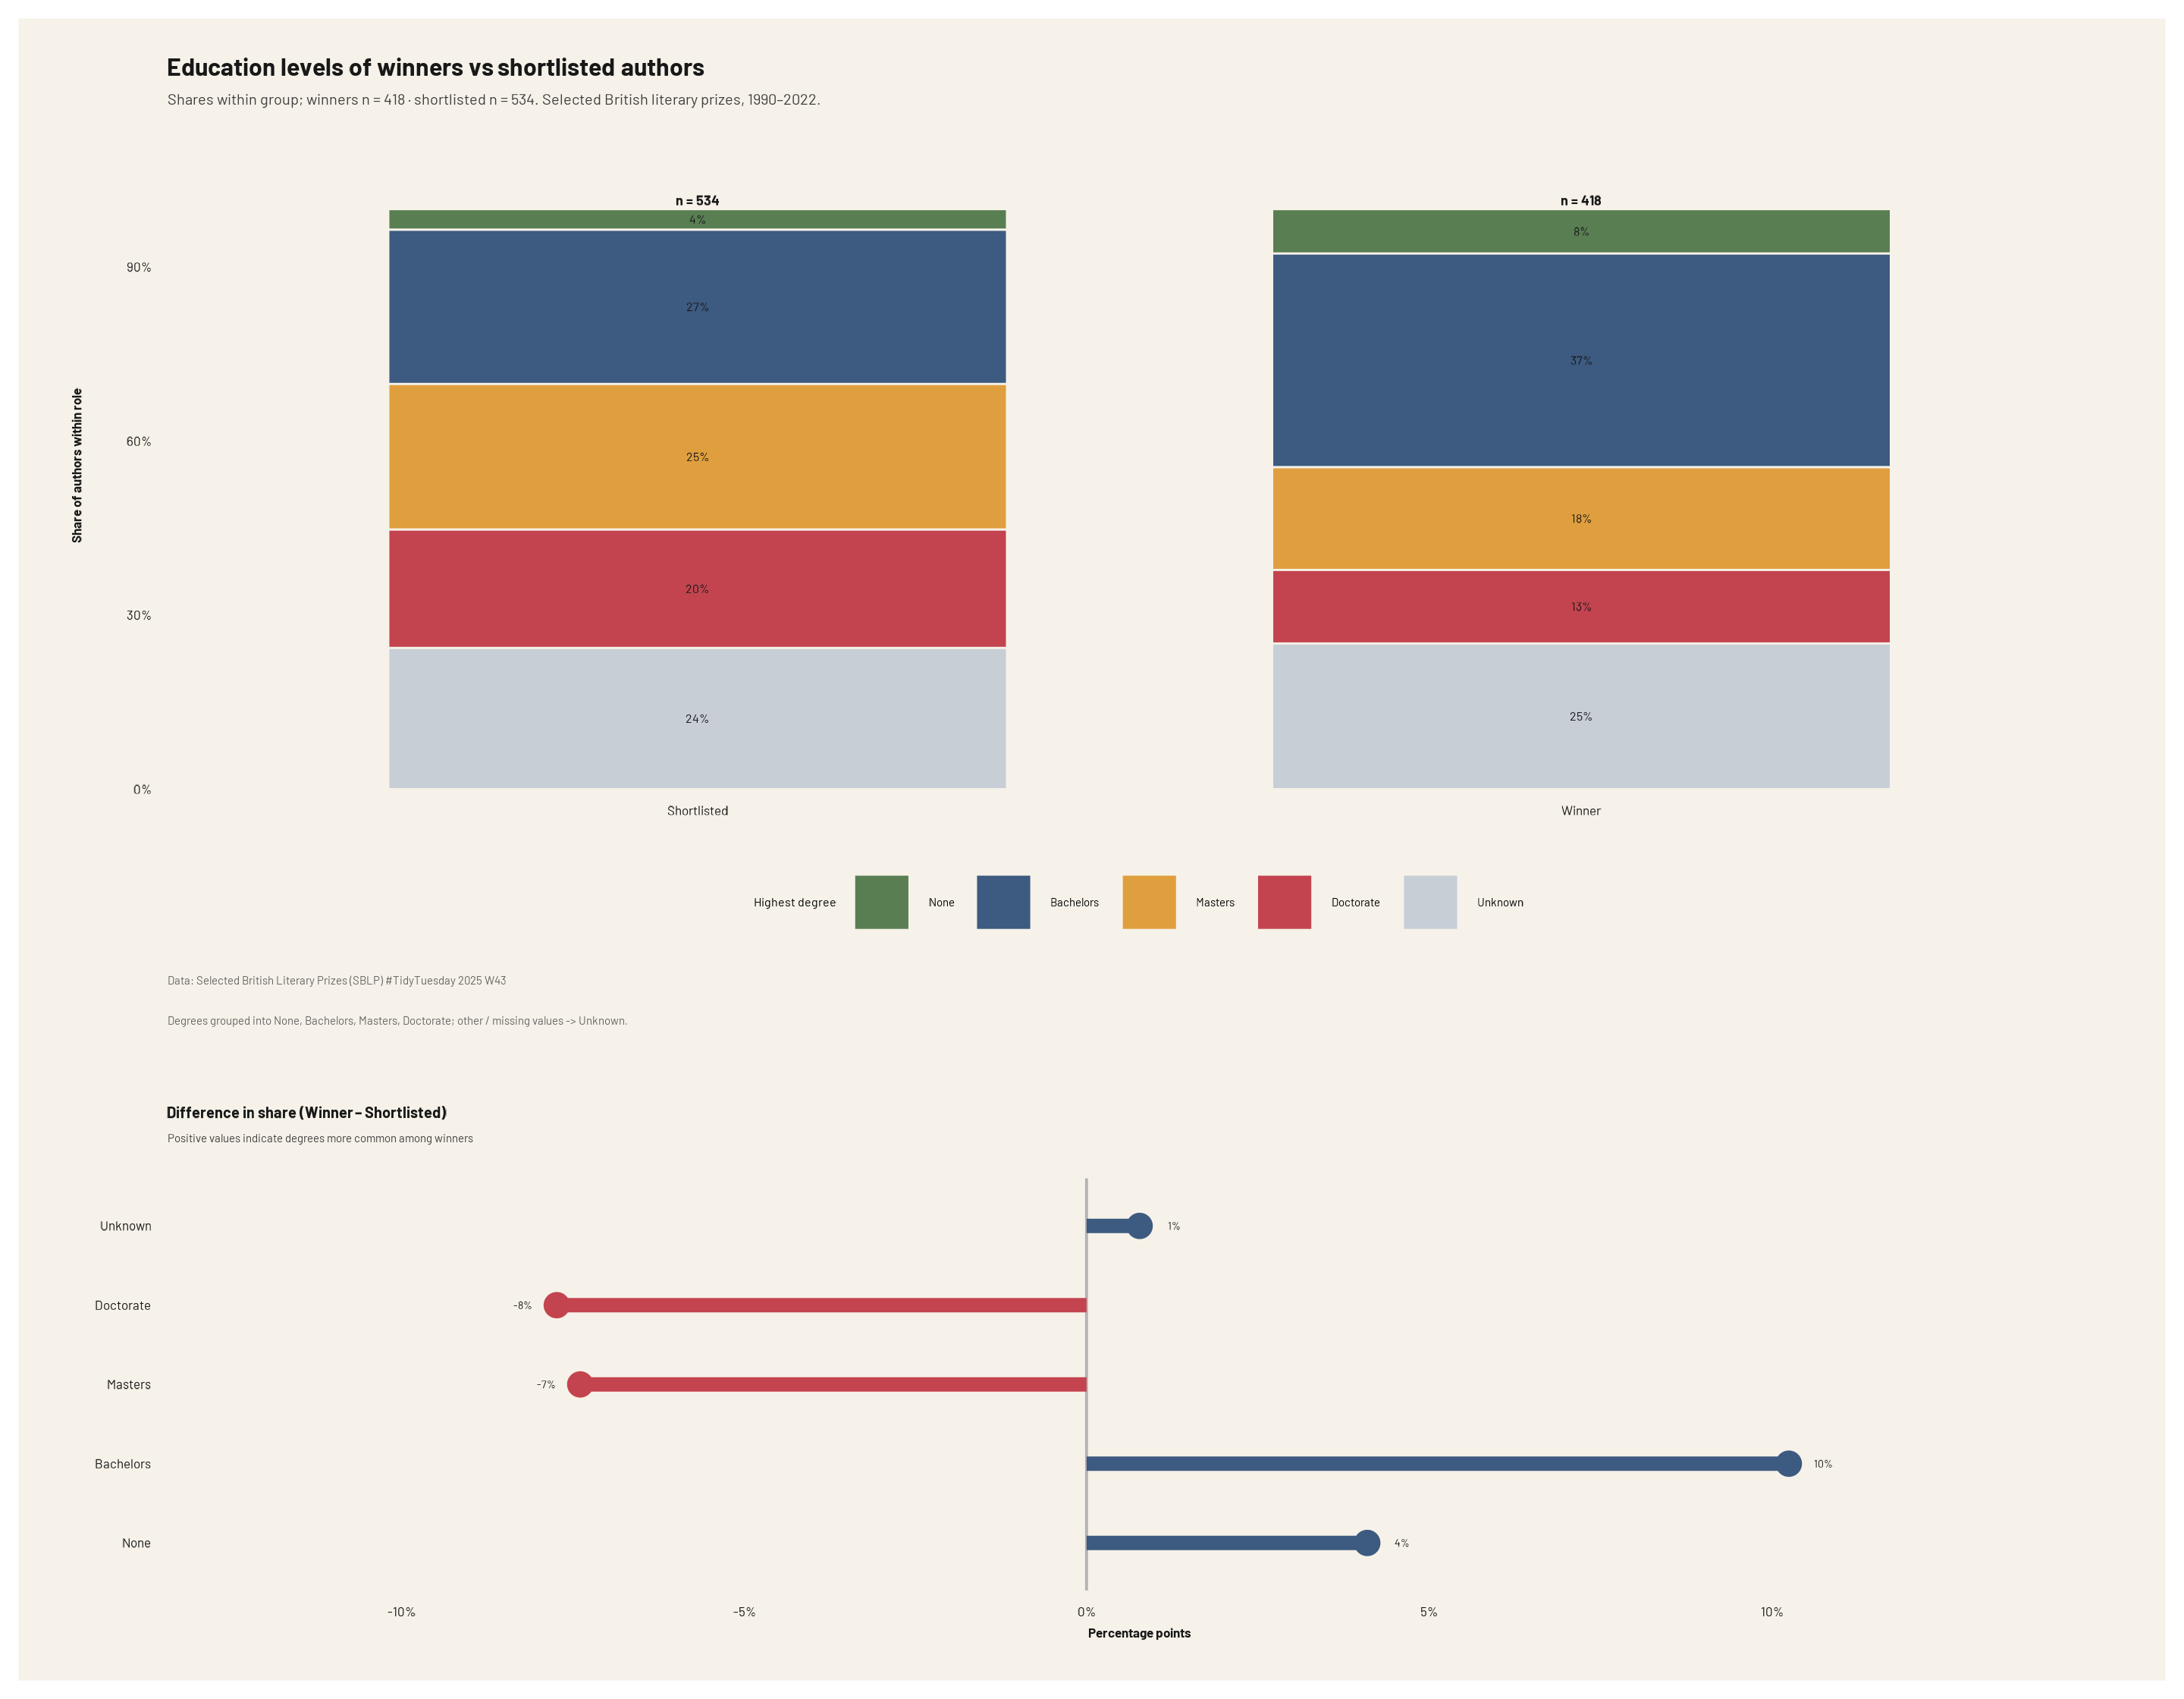

Write the R code that produced this figure.
# Oryginalna wizualizacja:
#     - post z hashtagiem #TidyTuesday:
#       https://x.com/maria_alexus/status/1985875185887494413
#     - dane z repozytorium TidyTuesday (Selected British Literary Prizes):
#       https://github.com/rfordatascience/tidytuesday/tree/main/data/2025/2025-10-28
#
# Co wymagało poprawy:
#     Oryginalny wykres ma segmenty ułożone w nielogicznej kolejności
#     (None -> Doctorate -> Unknown -> Masters -> Bachelors), przez co trudno
#     porównywać poziomy wykształcenia. Dodatkowo wykres nie podaje liczebności
#     grup ani osi z wartościami, a kategoria „Unknown” jest wyróżniona
#     równie intensywnie jak realne stopnie, co może ją nadmiernie eksponować.
#
# Poniższy kod tworzy poprawioną wizualizację:
#     - górny panel: porównanie struktury wykształcenia w dwóch grupach
#       (Winner vs Shortlisted) jako wykres słupkowy skumulowany,
#       z uporządkowanymi kategoriami i opisem n w podtytule,
#     - dolny panel: różnice w udziałach procentowych (Winner – Shortlisted)
#       w punktach procentowych (lollipop chart).
#
# Dlaczego nowy wykres jest lepszy:
#     Nowy wykres porządkuje poziomy wykształcenia od „None” do „Doctorate”,
#     dodaje informację o liczebnościach grup i wyraźną oś procentową,
#     a dodatkowy panel z różnicami w punktach procentowych jasno pokazuje,
#     przy jakich stopniach zwycięzcy są nad lub niedoreprezentowani
#     względem osób z shortlisty.
# 
# pakiety ----
library(dplyr)
library(tidyr)
library(stringr)
library(forcats)
library(ggplot2)
library(janitor)
library(scales)
library(showtext)
library(ggtext)
library(patchwork)

# czcionki ------------
font_family <- "barlow"
showtext_auto()
tryCatch(
  font_add_google("Barlow", font_family),
  error = function(e) {
    message("font_add_google failed; falling back to system sans. Reason: ", e$message)
    font_family <<- "sans"
  }
)

# kolory / motyw --------
bg   <- "#f6f2e9"
txt  <- "#181818"

degree_cols <- c(
  "None"      = "#597E52",
  "Bachelors" = "#3D5A80",
  "Masters"   = "#E09F3E",
  "Doctorate" = "#C3444F",
  "Unknown"   = "#C7CED6"
)

theme_prizes <- function() {
  theme_minimal(base_family = font_family) +
    theme(
      plot.background   = element_rect(fill = bg, colour = NA),
      panel.background  = element_rect(fill = bg, colour = NA),
      panel.grid.minor  = element_blank(),
      panel.grid.major.y = element_blank(),
      panel.grid.major.x = element_blank(),
      axis.text         = element_text(colour = txt, size = 13),
      axis.title        = element_text(colour = txt, size = 13, face = "bold"),
      plot.title        = element_markdown(
        face = "bold", size = 24, colour = txt,
        margin = margin(b = 4)
      ),
      plot.subtitle     = element_text(size = 15, colour = "grey25",
                                       margin = margin(b = 10)),
      plot.caption      = element_text(size = 11, colour = "grey40",
                                       hjust = 0, margin = margin(t = 8)),
      legend.position   = "bottom",
      legend.title      = element_text(size = 12),
      legend.text       = element_text(size = 11.5),
      plot.margin       = margin(12, 16, 12, 16)
    )
}

# dane ---------------------------------------
prizes_path <- file.path("data", "prizes.csv")
prizes_url  <- "https://raw.githubusercontent.com/rfordatascience/tidytuesday/main/data/2025/2025-10-28/prizes.csv"
read_any_csv <- function(path) {
  if (requireNamespace("readr", quietly = TRUE)) readr::read_csv(path, show_col_types = FALSE)
  else read.csv(path, stringsAsFactors = FALSE, check.names = FALSE)
}

prizes <- (if (file.exists(prizes_path)) read_any_csv(prizes_path) else read_any_csv(prizes_url)) |>
  clean_names()

degree_levels <- c("None", "Bachelors", "Masters", "Doctorate", "Unknown")

prizes_deg <- prizes |>
  filter(person_role %in% c("winner", "shortlisted")) |>
  mutate(
    degree_raw = str_to_lower(highest_degree),
    degree = case_when(
      is.na(highest_degree) ~ "Unknown",
      str_detect(degree_raw, "none|no degree") ~ "None",
      str_detect(degree_raw, "bachelor")       ~ "Bachelors",
      str_detect(degree_raw, "master")         ~ "Masters",
      str_detect(degree_raw, "doctor|phd|dphil|md|juris doctor") ~ "Doctorate",
      TRUE ~ "Unknown"
    ),
    degree = factor(degree, levels = degree_levels),
    role   = recode(person_role,
                    winner = "Winner",
                    shortlisted = "Shortlisted")
  )

deg_summary <- prizes_deg |>
  count(role, degree) |>
  group_by(role) |>
  mutate(
    pct   = n / sum(n),
    label = percent(pct, accuracy = 1)
  ) |>
  ungroup()

group_labels <- deg_summary |>
  group_by(role) |>
  summarise(n_total = sum(n), .groups = "drop") |>
  mutate(label = paste0("n = ", n_total))

subtitle_text <- sprintf(
  "Shares within group; winners n = %s · shortlisted n = %s. Selected British literary prizes, 1990–2022.",
  comma(group_labels$n_total[group_labels$role == "Winner"]),
  comma(group_labels$n_total[group_labels$role == "Shortlisted"])
)

# różnice (Winner – Shortlisted) --------------------------------------
deg_diff <- deg_summary |>
  select(role, degree, pct) |>
  pivot_wider(names_from = role, values_from = pct, values_fill = 0) |>
  mutate(
    diff = Winner - Shortlisted,
    sign = case_when(
      diff > 0 ~ "Winner higher",
      diff < 0 ~ "Shortlisted higher",
      TRUE ~ "No difference"
    ),
    text_y = diff + if_else(diff > 0, 0.005, -0.005)
  )

sign_cols <- c(
  "Winner higher" = "#3D5A80",
  "Shortlisted higher" = "#C3444F",
  "No difference" = "grey50"
)

# panel 1: udziały ----------------------------------
p1 <- ggplot(deg_summary,
             aes(x = role, y = pct, fill = degree)) +
  geom_col(width = 0.7, colour = bg, linewidth = 0.3) +
  geom_text(
    data = ~ dplyr::filter(.x, pct >= 0.035),
    aes(label = label),
    position = position_stack(vjust = 0.5),
    family = font_family, size = 4.2, colour = txt
  ) +
  geom_text(
    data = group_labels,
    aes(x = role, y = 1.015, label = label),
    family = font_family,
    size = 4.8,
    fontface = "bold",
    colour = txt,
    inherit.aes = FALSE
  ) +
  scale_y_continuous(
    labels = label_percent(accuracy = 1),
    expand = expansion(mult = c(0, 0.1))
  ) +
  scale_fill_manual(values = degree_cols, name = "Highest degree") +
  labs(
    title = "Education levels of winners vs shortlisted authors",
    subtitle = subtitle_text,
    y = "Share of authors within role",
    x = NULL,
    caption = "Data: Selected British Literary Prizes (SBLP) #TidyTuesday 2025 W43\nDegrees grouped into None, Bachelors, Masters, Doctorate; other / missing values -> Unknown."
  ) +
  coord_cartesian(clip = "off") +
  theme_prizes()

# panel 2: lollipop z różnicą ---------------------------------------
p2 <- ggplot(deg_diff,
             aes(x = degree, y = diff, fill = sign, colour = sign)) +
  geom_hline(yintercept = 0, colour = "grey70", linewidth = 0.4) +
  geom_segment(aes(xend = degree, y = 0, yend = diff),
               linewidth = 2) +
  geom_point(size = 3) +
  geom_text(
    aes(y = text_y, label = percent(diff, accuracy = 1)),
    family = font_family, size = 3.8, colour = txt,
    hjust = 0.5
  ) +
  scale_y_continuous(
    labels = label_percent(accuracy = 1),
    limits = ~ max(abs(.x)) * c(-1.2, 1.2),
    expand = expansion(mult = c(0.02, 0.08))
  ) +
  scale_fill_manual(values = sign_cols, name = NULL, drop = FALSE) +
  scale_colour_manual(values = sign_cols, name = NULL, drop = FALSE) +
  labs(
    title = "Difference in share (Winner – Shortlisted)",
    subtitle = "Positive values indicate degrees more common among winners",
    x = NULL,
    y = "Percentage points"
  ) +
  coord_flip() +
  theme_prizes() +
  theme(
    legend.position = "none",
    plot.title = element_markdown(size = 15, face = "bold"),
    plot.subtitle = element_text(size = 11),
    plot.caption = element_blank()
  )


# połączenie + zapis -------------------------------------
final_plot <- p1 / p2 + plot_layout(heights = c(2.2, 1.4))

final_plot

ggsave(
  "british_prizes_education.png",
  final_plot,
  width = 9,
  height = 7,
  dpi = 320,
  bg = bg
)

